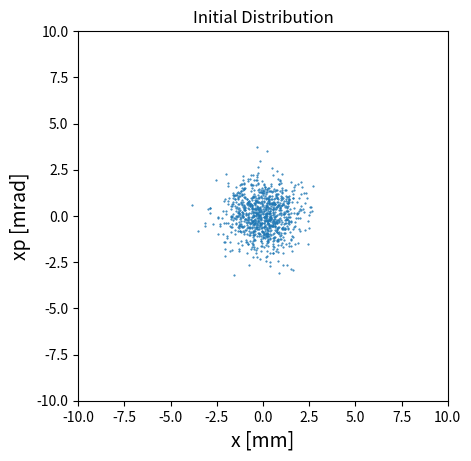
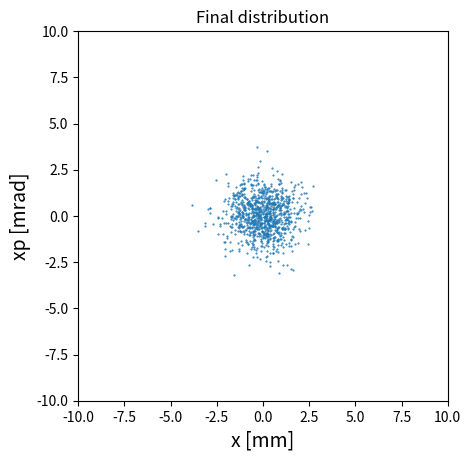
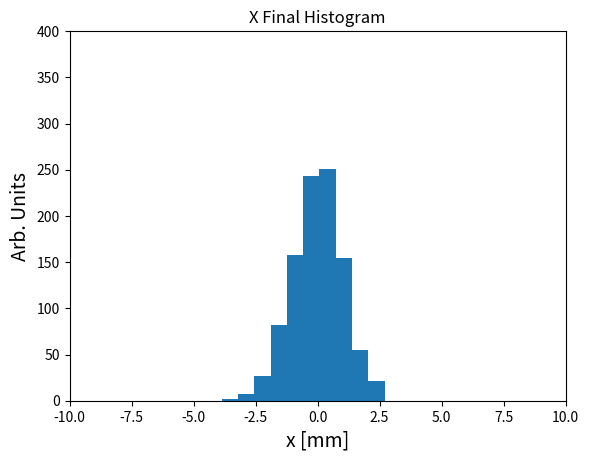

These figures' Python source, in order:
%matplotlib inline

import numpy as np

# Don't change these
nu_0 = 0.288762 # Small amplitude tune
dnu  = 0.002    # Change in tune

# Change these:
dx     = 0.0 # injection displacement error (units of sigma), initial = 0.0
r_beta = 1.0 # injection focusing error (aspect ratio), initial = 1.0

#Tracking n Particles
N       = 1000  #number of particles: initial = 1000
Nturns  = 0     #number of turns to track: initial = 0

# Creating distribution of particles based on normal distribution
x = np.random.normal(0, np.sqrt(r_beta), N) + dx  # initial = (0, np.sqrt(r_beta), N)
p = np.random.normal(0, 1/np.sqrt(r_beta), N)     # initial = (0, 1/np.sqrt(r_beta), N)

# x final and p final 
ri    = np.sqrt(x**2+p**2)  # Calculating r
nu_r  = nu_0 + dnu*ri**2    # Tune dependence on amplitude 
   
# x final 
xf = np.cos(Nturns*2*np.pi*nu_r)*x + np.sin(Nturns*2*np.pi*nu_r)*p
# p final 
pf = -np.sin(Nturns*2*np.pi*nu_r)*x + np.cos(Nturns*2*np.pi*nu_r)*p

# importing plotting library    
import matplotlib
from matplotlib import pyplot as plt
#Setting resolution of plot (changes size too)
matplotlib.rcParams['figure.dpi'] = 100 #initial = 100, Increase number for bigger plots

# Plotting the data
plt.figure(1)
plt.plot(x,p, '.', markersize=1)
plt.title('Initial Distribution')
plt.xlabel('x [mm]', size=14)
plt.ylabel('xp [mrad]', size=14)
plt.xlim(-10,10)
plt.ylim(-10,10)
plt.gca().set_aspect('equal')
plt.show()

plt.figure(2)
plt.title('Final distribution')
plt.plot(xf, pf, '.', markersize=1)
plt.xlabel('x [mm]', size=14)
plt.ylabel('xp [mrad]', size=14)
plt.xlim(-10,10)
plt.ylim(-10,10)
plt.gca().set_aspect('equal')
plt.show()

plt.figure(3)
plt.title('X Final Histogram')
plt.hist(xf, bins=10)
plt.xlabel('x [mm]', size=14)
plt.ylabel('Arb. Units', size=14)
plt.xlim(-10,10)
plt.ylim(0,400)
plt.show()

print('mean of xf', np.mean(xf))
print('stdev of xf', np.std(xf))
print('Emittance increase: stdev^2 of xf', np.std(xf)**2)
print('steering mismatch', 1+0.5*dx**2)
dbeta = r_beta -1
print('Amplitude mismatch', 1+0.5*(dbeta**2/(1+dbeta)))